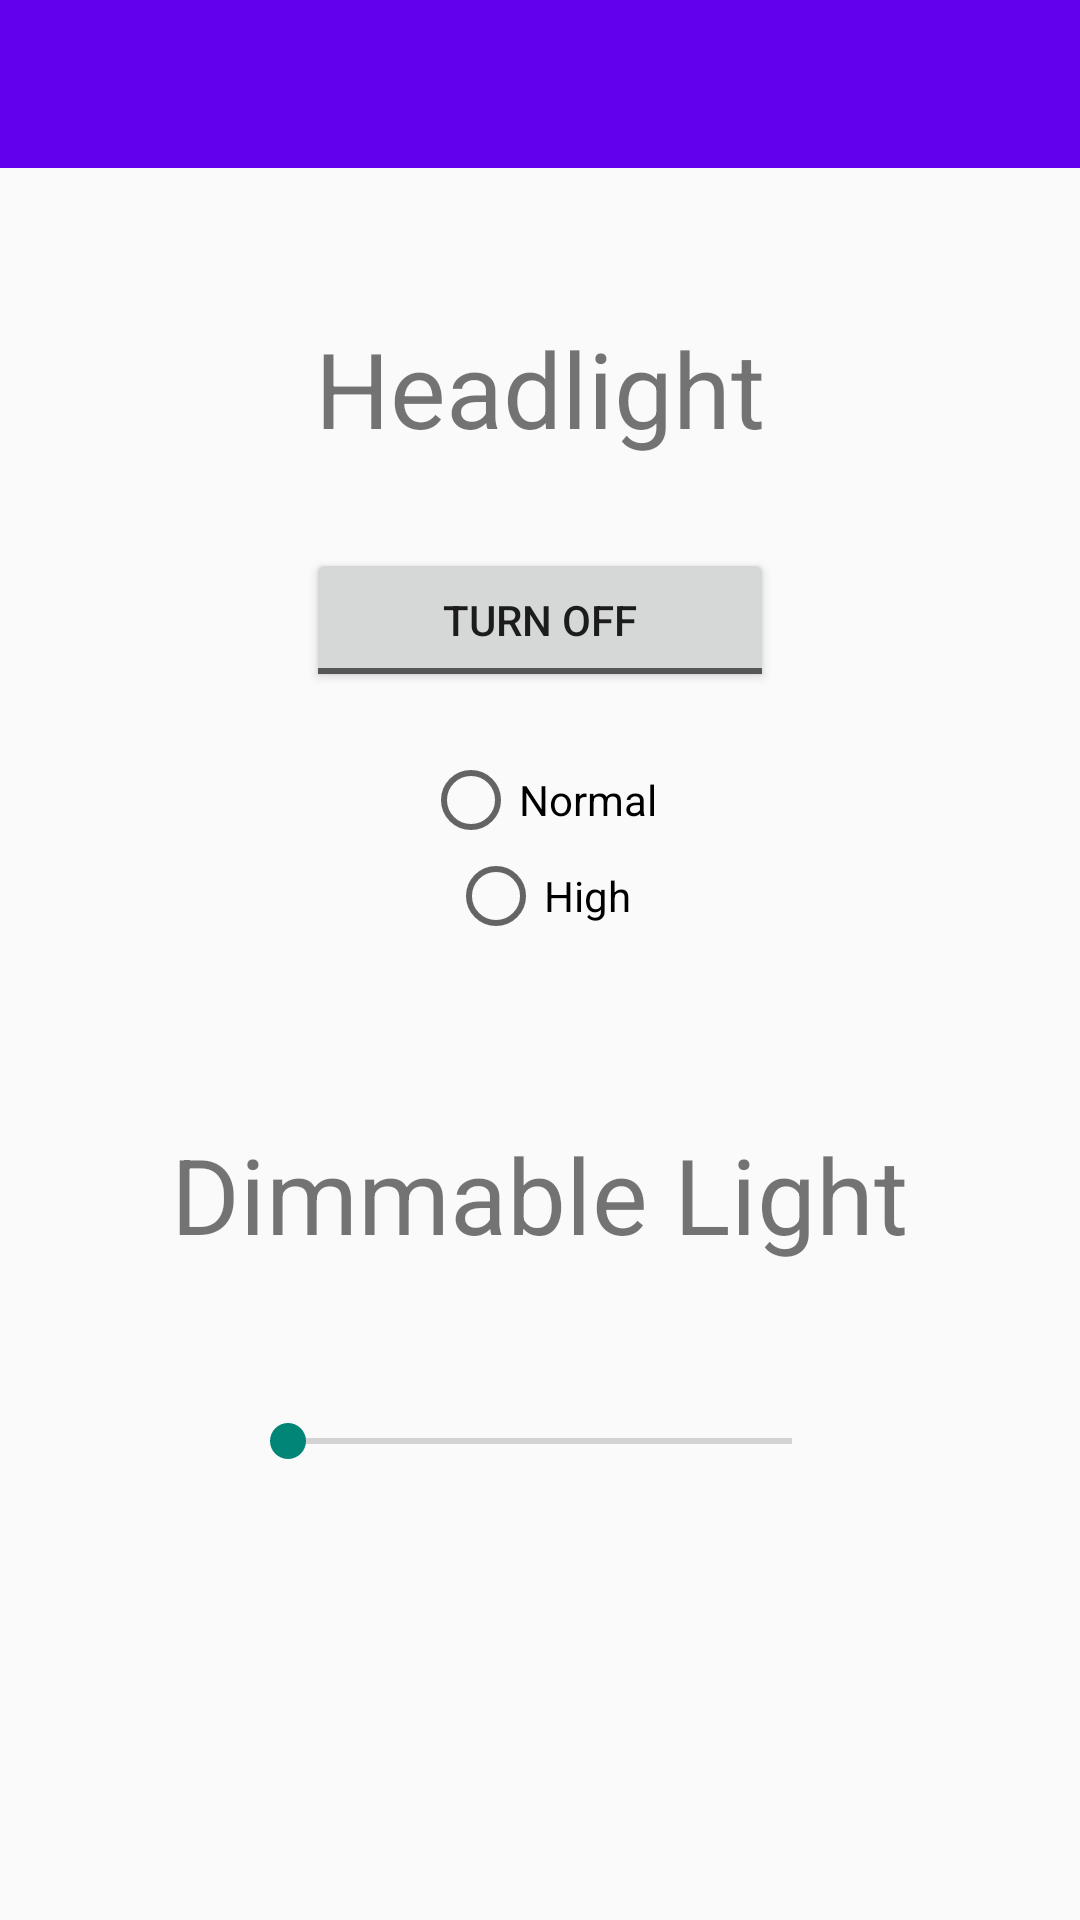

Here is an Android app screen rendered from its layout file. Give the layout XML and the strings, colors and styles it references.
<!-- AndroidManifest.xml: application theme Theme.AppCompat.Light.NoActionBar -->
<!-- res/layout/activity_automobile_light.xml -->
<?xml version="1.0" encoding="utf-8"?>
<LinearLayout xmlns:android="http://schemas.android.com/apk/res/android"
    xmlns:app="http://schemas.android.com/apk/res-auto"
    android:layout_width="match_parent"
    android:layout_height="match_parent"
    android:orientation="vertical"
    android:weightSum="1">

    <include layout="@layout/toolbar"/>


    <TextView
        android:id="@+id/a_light_text_headlight"
        android:layout_width="wrap_content"
        android:layout_height="wrap_content"
        android:layout_gravity="center_vertical|center_horizontal"
        android:layout_marginTop="50dp"
        android:text="@string/a_text_headlight"
        android:textSize="35sp" />

    <ToggleButton
        android:id="@+id/a_radio_toggleButton"
        android:layout_width="156dp"
        android:layout_height="wrap_content"
        android:layout_gravity="center_vertical|center_horizontal"
        android:layout_marginTop="30dp"
        android:textOn="@string/a_text_turn_on"
        android:textOff="@string/a_text_turn_off" />

    <RadioGroup
        android:id="@+id/a_radio_btn_group"
        android:layout_width="wrap_content"
        android:layout_height="wrap_content"
        android:layout_gravity="center_vertical|center_horizontal">

        <RadioButton
            android:id="@+id/a_radio_btn_normal"
            android:layout_width="wrap_content"
            android:layout_height="wrap_content"
            android:layout_gravity="center_vertical|center_horizontal"
            android:layout_marginTop="20dp"
            android:layout_weight="1"
            android:text="@string/a_text_normal" />

        <RadioButton
            android:id="@+id/a_radio_btn_high"
            android:layout_width="wrap_content"
            android:layout_height="wrap_content"
            android:layout_gravity="center_vertical|center_horizontal"
            android:layout_weight="1"
            android:text="@string/a_text_high" />
    </RadioGroup>

    <TextView
        android:id="@+id/a_light_text_dim_light"
        android:layout_width="wrap_content"
        android:layout_height="wrap_content"
        android:layout_below="@+id/radioButton2"
        android:layout_gravity="center_vertical|center_horizontal"
        android:layout_marginTop="60dp"
        android:text="@string/a_text_dimmable_light"
        android:textSize="35sp" />


    <SeekBar
        android:id="@+id/a_light_seekBar"
        android:layout_width="200sp"
        android:layout_height="wrap_content"
        android:layout_gravity="center_vertical|center_horizontal"
        android:layout_marginTop="50dp" />


</LinearLayout>
<!-- res/layout/toolbar.xml (included above) -->
<?xml version="1.0" encoding="utf-8"?>
<android.support.v7.widget.Toolbar
    xmlns:android="http://schemas.android.com/apk/res/android"
    xmlns:app="http://schemas.android.com/apk/res-auto"
    android:id="@+id/my_toolbar"
    android:layout_height="wrap_content"
    android:layout_width="match_parent"
    android:fitsSystemWindows="true"
    android:minHeight="?attr/actionBarSize"
    app:theme="@style/AppBarOverlay"
    android:background="?attr/colorPrimary">

</android.support.v7.widget.Toolbar>
<!-- resources referenced by this layout -->
<resources>
  <string name="a_text_dimmable_light">Dimmable Light</string>
  <string name="a_text_headlight">Headlight</string>
  <string name="a_text_high">High</string>
  <string name="a_text_normal">Normal</string>
  <string name="a_text_turn_off">Turn Off</string>
  <string name="a_text_turn_on">Turn On</string>
  <style name="AppBarOverlay" parent="ThemeOverlay.AppCompat.Dark.ActionBar">
          <item name="colorPrimary">@color/colorPrimary</item>
          <item name="android:colorBackground">@color/colorPrimaryDark</item>
          <item name="colorAccent">@color/colorAccent</item>
      </style>
  <!-- not gathered from this repository: default colours our renderer supplied (Android Studio template values) -->
  <color name="colorPrimary">#FF6200EE</color>
  <color name="colorPrimaryDark">#FF3700B3</color>
  <color name="colorAccent">#FF03DAC5</color>
</resources>
